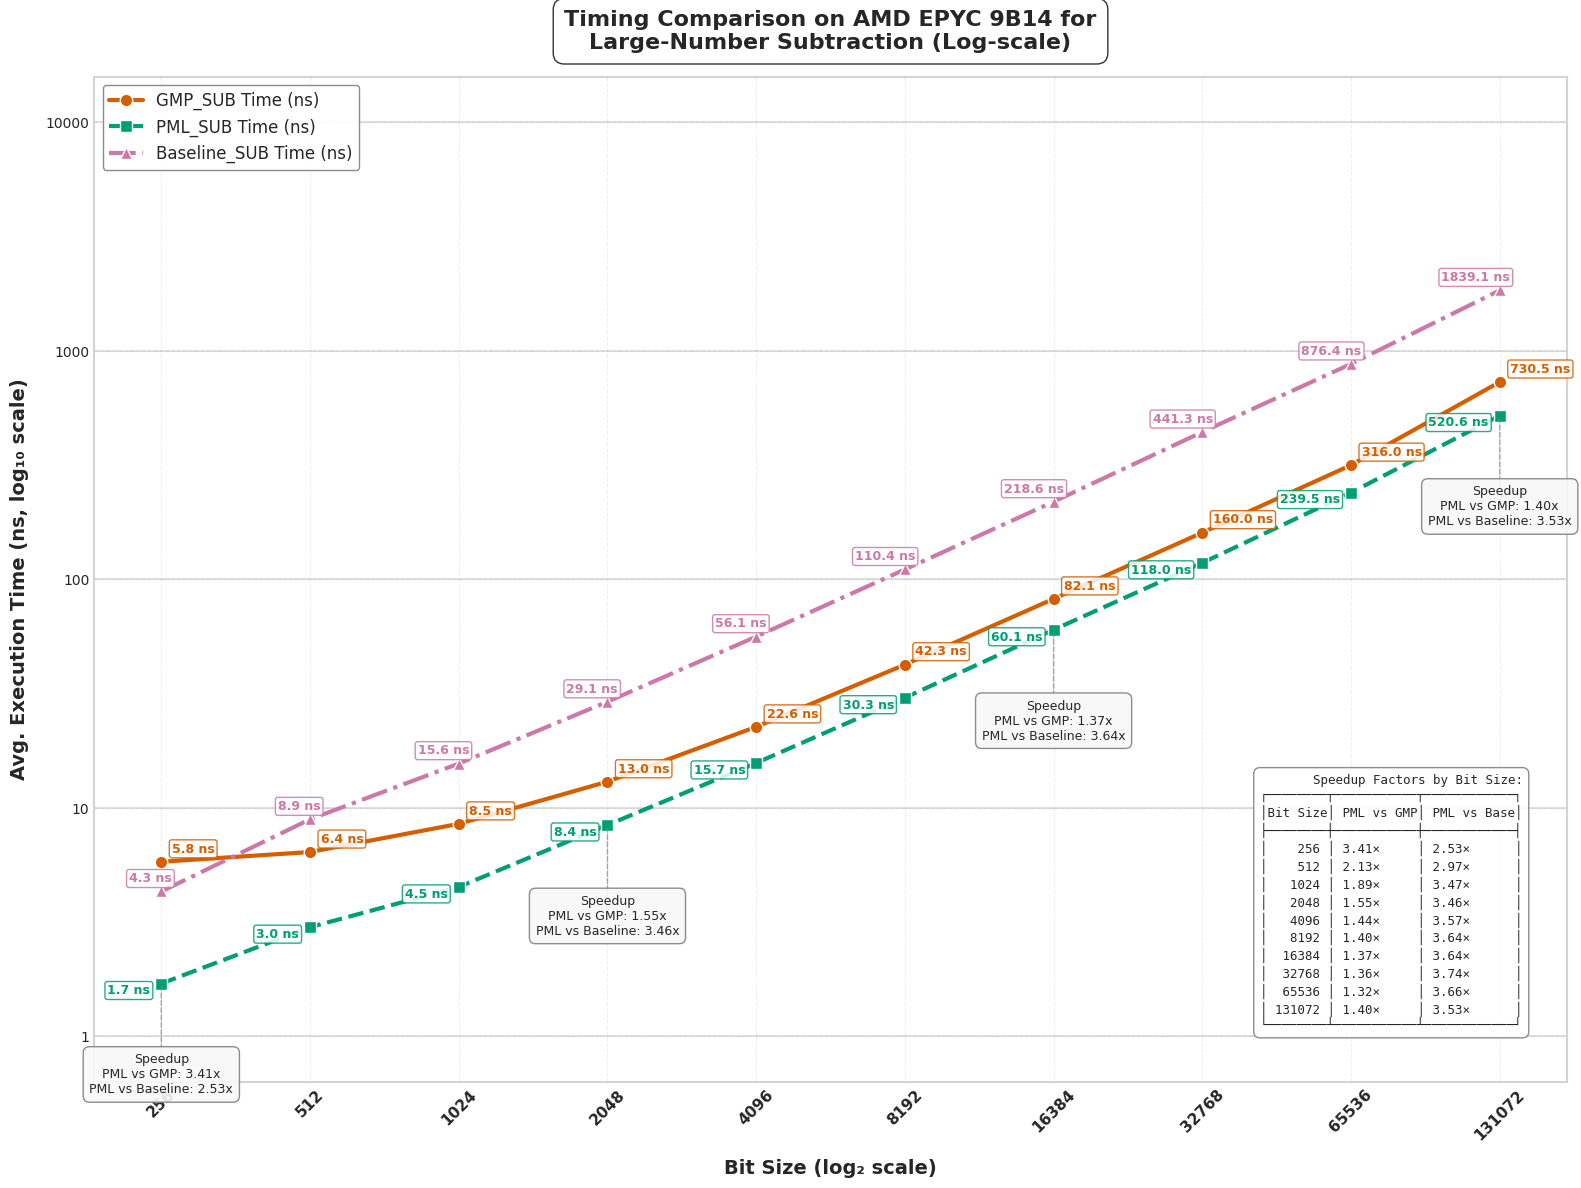

Generate this figure with matplotlib:
import matplotlib.pyplot as plt
import numpy as np
import pandas as pd
from matplotlib import rcParams
from matplotlib.ticker import ScalarFormatter

# Apply professional styling
plt.style.use('seaborn-v0_8-whitegrid')
rcParams['font.family'] = 'sans-serif'
rcParams['font.sans-serif'] = ['Arial', 'DejaVu Sans', 'Liberation Sans', 'Bitstream Vera Sans', 'sans-serif']


# New Data
data = {
    "Bit Size": [256, 512, 1024, 2048, 4096, 8192, 16384, 32768, 65536, 131072],
    "GMP_SUB Time (ns)": [5.8, 6.4, 8.5, 13, 22.6, 42.3, 82.1, 160, 316, 730.5],
    "PML_SUB Time (ns)": [1.7, 3, 4.5, 8.4, 15.7, 30.3, 60.1, 118, 239.5, 520.6],
    "Baseline_SUB Time (ns)": [4.3, 8.9, 15.6, 29.1, 56.1, 110.4, 218.6, 441.3, 876.4, 1839.1],
    "Speedup (PML_SUB vs GMP) Time": [3.41, 2.13, 1.89, 1.55, 1.44, 1.40, 1.37, 1.36, 1.32, 1.40],
    "Speedup (PML_SUB vs Baseline) Time": [2.53, 2.97, 3.47, 3.46, 3.57, 3.64, 3.64, 3.74, 3.66, 3.53],
    "GMP_SUB Ops": [171201257, 155512356, 116772827, 76972526, 44224639, 23627636, 12166759, 6256362, 3111359, 1354327],
    "PML_SUB Ops": [2376872633, 331940940, 218415925, 118048494, 63735107, 32825665, 16639054, 8457107, 4182628, 1920933],
    "Baseline_SUB Ops": [213793588, 111812959, 64058794, 34198157, 17781744, 9077997, 4576251, 2264596, 1142361, 543584],
    "Speedup (PML_SUB vs GMP) Ops": [13.88, 2.13, 1.87, 1.53, 1.44, 1.39, 1.37, 1.35, 1.34, 1.42],
    "Speedup (PML_SUB vs Baseline) Ops": [11.12, 2.97, 3.41, 3.45, 3.58, 3.62, 3.64, 3.73, 3.66, 3.53]
}


df = pd.DataFrame(data)

# Enhanced color palette - color-blind friendly but more vibrant
gmp_color = "#D55E00"     # Red-orange
pml_color = "#009E73"     # Teal green
baseline_color = "#CC79A7" # Pinkish-purple
speedup_gmp_color = "#0072B2" # Blue (GMP vs PML speedup)
speedup_baseline_color = "#56B4E9" # Light blue (Baseline vs PML speedup)
bg_color = "#FFFFFF"      # White

# --- Plot: Execution Time (Log-Log Scale) with enhanced visuals ---
fig1 = plt.figure(figsize=(16, 12), dpi=300)
fig1.patch.set_facecolor(bg_color)
ax1 = fig1.add_subplot(111)
ax1.set_facecolor(bg_color)

# Add subtle grid with lower alpha for cleaner look
ax1.grid(True, linestyle='--', alpha=0.3, color='#CCCCCC')

# Add decade lines for the y-axis to make log scale more obvious
y_decade_lines = [1, 10, 100, 1000, 10000]
for y in y_decade_lines:
    ax1.axhline(y=y, linestyle='-', alpha=0.25, color='gray', zorder=1)

# Plot lines with enhanced styling
gmp_line = ax1.plot(df["Bit Size"], df["GMP_SUB Time (ns)"], 
                   marker='o', linestyle='-', linewidth=3, markersize=9,
                   label="GMP_SUB Time (ns)", color=gmp_color, markeredgecolor='white', 
                   markeredgewidth=1, zorder=3)

pml_line = ax1.plot(df["Bit Size"], df["PML_SUB Time (ns)"], 
                   marker='s', linestyle='--', linewidth=3, markersize=9,
                   label="PML_SUB Time (ns)", color=pml_color, markeredgecolor='white', 
                   markeredgewidth=1, zorder=3)

baseline_line = ax1.plot(df["Bit Size"], df["Baseline_SUB Time (ns)"], 
                       marker='^', linestyle='-.', linewidth=3, markersize=9,
                       label="Baseline_SUB Time (ns)", color=baseline_color, markeredgecolor='white', 
                       markeredgewidth=1, zorder=3)

# Instead of arrows, use a speedup callout box at strategic points
# We'll create callout boxes at select bit sizes to highlight speedups
selected_indices = [0, 3, 6, 9]  # First, middle, and last points

for i in selected_indices:
    bit_size = df["Bit Size"][i]
    pml_time = df["PML_SUB Time (ns)"][i]
    
    # Create a callout box at this bit size
    # Position it below the lowest data point with some padding
    box_y = pml_time * 0.4  # Position below PML line
    
    # Format the speedup values
    speedup_gmp = df["Speedup (PML_SUB vs GMP) Time"][i]
    speedup_baseline = df["Speedup (PML_SUB vs Baseline) Time"][i]
    
    # Create the callout text
    callout_text = f"Speedup\nPML vs GMP: {speedup_gmp:.2f}x\nPML vs Baseline: {speedup_baseline:.2f}x"
    
    # Add a fancy box with the speedup information
    props = dict(boxstyle='round,pad=0.5', facecolor='#F8F8F8', alpha=0.9, 
                edgecolor='gray', linewidth=1)
    
    # Connect the box to the PML data point with a line
    ax1.annotate('', xy=(bit_size, pml_time), xytext=(bit_size, box_y),
                arrowprops=dict(arrowstyle='-', color='gray', linewidth=1, 
                               linestyle='--', alpha=0.7))
    
    # Add text box
    ax1.text(bit_size, box_y, callout_text, 
            ha='center', va='center', fontsize=9, 
            bbox=props, zorder=5)

# Time annotations with increased separation - only at specific points
for i in range(0, len(df["Bit Size"]), 1):  # Annotate every third point
    bit_size = df["Bit Size"][i]
    
    # GMP time annotation
    ax1.text(bit_size * 1.05, df["GMP_SUB Time (ns)"][i] * 1.1,  
             f"{df['GMP_SUB Time (ns)'][i]:.1f} ns", 
             fontsize=9, ha='left', color=gmp_color, fontweight="bold", 
             bbox=dict(facecolor='white', alpha=0.85, edgecolor=gmp_color, 
                      boxstyle='round,pad=0.2'))
    
    # PML time annotation
    ax1.text(bit_size * 0.95, df["PML_SUB Time (ns)"][i] * 0.9,  
             f"{df['PML_SUB Time (ns)'][i]:.1f} ns", 
             fontsize=9, ha='right', color=pml_color, fontweight="bold", 
             bbox=dict(facecolor='white', alpha=0.85, edgecolor=pml_color, 
                      boxstyle='round,pad=0.2'))
    
    # Baseline time annotation
    ax1.text(bit_size * 1.05, df["Baseline_SUB Time (ns)"][i] * 1.1,  
             f"{df['Baseline_SUB Time (ns)'][i]:.1f} ns", 
             fontsize=9, ha='right', color=baseline_color, fontweight="bold", 
             bbox=dict(facecolor='white', alpha=0.85, edgecolor=baseline_color, 
                      boxstyle='round,pad=0.2'))

# Scale and label settings
ax1.set_xscale("log", base=2)
ax1.set_yscale("log", base=10)
ax1.set_xticks(df["Bit Size"])
ax1.set_xticklabels(df["Bit Size"], rotation=45, fontsize=11, fontweight="bold")

# Set y-axis ticks at decade marks
ax1.set_yticks([1, 10, 100, 1000, 10000])
formatter = ScalarFormatter()
formatter.set_scientific(False)
ax1.yaxis.set_major_formatter(formatter)

# Axis labels
ax1.set_xlabel("Bit Size (log₂ scale)", fontsize=14, fontweight="bold", labelpad=12)
ax1.set_ylabel("Avg. Execution Time (ns, log₁₀ scale)", fontsize=14, fontweight="bold", labelpad=12)

# Title
title = ax1.set_title("Timing Comparison on AMD EPYC 9B14 for\nLarge-Number Subtraction (Log-scale)", 
                     fontsize=16, fontweight="bold", pad=20)
plt.setp(title, bbox=dict(facecolor=bg_color, edgecolor=None, alpha=0.8, 
                         pad=5, boxstyle='round,pad=0.5'))

# Enhanced legend for execution times
legend = ax1.legend(loc='upper left', fontsize=12, frameon=True, 
                   edgecolor='gray', fancybox=True, framealpha=0.9)

# Create a table-format string with the speedup data for all bit sizes
table_text = "Speedup Factors by Bit Size:\n"
table_text += "┌────────┬───────────┬────────────┐\n"
table_text += "│Bit Size│ PML vs GMP│ PML vs Base│\n"
table_text += "├────────┼───────────┼────────────┤\n"

# Add each row of data
for i, bit_size in enumerate(df["Bit Size"]):
    gmp_speedup = df["Speedup (PML_SUB vs GMP) Time"][i]
    baseline_speedup = df["Speedup (PML_SUB vs Baseline) Time"][i]
    
    # Format each row with proper alignment
    bit_size_str = f"{bit_size:6d}"
    gmp_speedup_str = f"{gmp_speedup:.2f}×"
    baseline_speedup_str = f"{baseline_speedup:.2f}×"
    
    table_text += f"│ {bit_size_str} │ {gmp_speedup_str:9} │ {baseline_speedup_str:10} │\n"

# Close the table
table_text += "└────────┴───────────┴────────────┘"

# Add explanation box with the data table
ax1.text(0.97, 0.05, table_text, 
         transform=ax1.transAxes, fontsize=9, fontfamily='monospace',
         bbox=dict(facecolor='white', alpha=0.9, edgecolor='gray', boxstyle='round,pad=0.5'),
         ha='right', va='bottom')

# Add a subtle border to the figure
for spine in ax1.spines.values():
    spine.set_edgecolor('lightgray')
    spine.set_linewidth(1.5)

plt.tight_layout(pad=1)
plt.savefig("cpu4_execution_time_sub.svg", dpi=300, bbox_inches='tight', facecolor=bg_color)